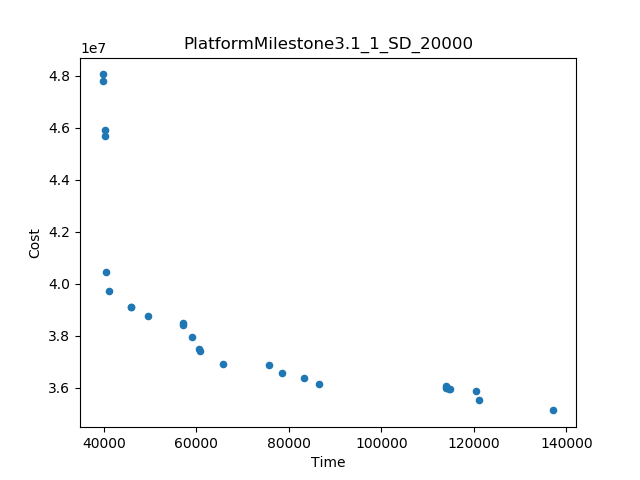

The file beside this chart, header and first rows:
Time, Cost
39710, 4.8049199969618626E7
137227, 3.512623440637794E7
40531, 4.046690513258638E7
40314, 4.567318716127991E7
86509, 3.612284076212024E7
113969, 3.6051246170329675E7
121155, 3.551349143697479E7
65814, 3.692541330833873E7
39890, 4.779255473524188E7
40192, 4.5925261966755465E7
49449, 3.8750605061624646E7
41157, 3.972913003997964E7
75638, 3.6854388847338945E7
78557, 3.654773887254903E7
83278, 3.638487766063349E7
59017, 3.7967174993499964E7
57073, 3.8477575256096855E7
45888, 3.9107747576142825E7
60748, 3.742813104201681E7
120426, 3.585810849159664E7
114789, 3.593309279178338E7
45927, 3.908918748671264E7
60516, 3.7490836204481795E7
57102, 3.841604477731093E7
114069, 3.59964257535014E7
114597, 3.593898826923077E7
